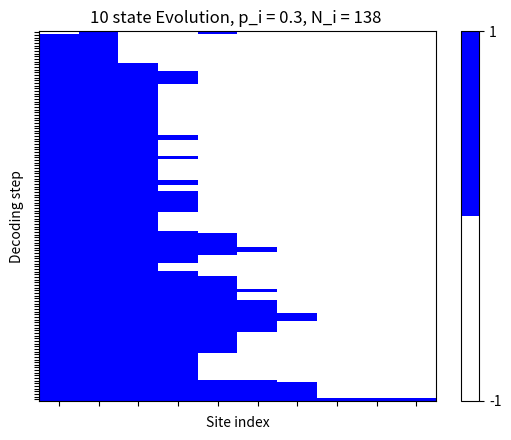

This figure's Python source:
import numpy as np
import scipy as sp
import math
import matplotlib.pyplot as plt
from matplotlib.colors import ListedColormap
rng = np.random.default_rng()

p_i = 0.3 #probability of bit flip
N_s = 10 #number of sites
J = 1 #Ising Hamiltonian parameter

def Noise(psi,p_i):
	return np.where(rng.random(len(psi)) <= p_i, 1, psi)

psi_initial = Noise(np.zeros(N_s, dtype = int),p_i)

max_decode = math.floor((len(psi_initial)-1)/2)

len_psi = len(psi_initial)

def syndrome_calc(psi):
	syndr_arr = np.ones(len(psi) - 1, dtype = int) #in terms of 1s in this case
	for i in range(0, len_psi - 1): #0-indexing here
		if psi[i] != psi[i+1]: #flag domain walls with 1
			syndr_arr[i] = -1
	return syndr_arr

psi_decoded = psi_initial.copy()

def Decode_step(i, psi, synd_arr):
	psi_d = psi.copy()
	if  i == 0:
		DE_i = 2*J*synd_arr[0]
	elif i == len(psi) - 1:
		DE_i = 2*J*synd_arr[i - 1] 
		#adjusting from psi to synd indices 
	else:
		DE_i = 2*J*(synd_arr[i] + synd_arr[i-1]) 
	if DE_i < 0:
		psi_d[i] = psi_d[i]^1 #accept flip at site i
	elif DE_i > 0:
		pass #reject flip at site i 
	elif DE_i == 0:
		if rng.random() < 0.1:
			psi_d[i] = psi_d[i]^1 #randomly accept or reject flip
	return psi_d

def Decoding_full(psi):
	psi_len = len(psi)
	nit = 0
	state_hist = [psi]
	synd_hist = [syndrome_calc(psi)]
	psi_d = psi.copy()
	while (sum(psi_d) != 0 and sum(psi_d) != psi_len and nit < 10000):
		for i in range(0,psi_len): #rng.permutation(psi_len):
			psi_i = Decode_step(i, psi_d, syndrome_calc(psi_d))
			psi_d = psi_i
		state_hist.append(psi_d)
		nit += 1
		synd_hist.append(syndrome_calc(psi_d))
	return psi_d, nit, state_hist, synd_hist

psi_final, nit, spin_history, syndrome_history = Decoding_full(psi_decoded)

spin_hist_arr = np.array(spin_history)
synd_hist_arr = np.array(syndrome_history)

plt.figure(1)

cmap = ListedColormap(["white", "blue"])
im = plt.imshow(spin_hist_arr, interpolation = 'nearest', cmap = cmap, vmin = 0, vmax = 1, aspect='auto')
cbar = plt.colorbar(im, ticks=[0, 1])
cbar.ax.set_yticklabels(['-1', '1'])
plt.xlabel("Site index")
plt.xticks(np.arange(N_s))
plt.yticks(np.arange(0, nit+1, 1))
plt.gca().set_xticklabels([])
plt.gca().set_yticklabels([])

plt.ylabel("Decoding step")
plt.title(f"{N_s} state Evolution, p_i = {p_i}, N_i = {nit} ")

plt.show()

plt.figure(2)

'''
cmap = ListedColormap(["white", "blue"])
plt.imshow(synd_hist_arr, aspect='auto')
plt.xlabel("Site index")
plt.xticks(np.arange(N_s - 1))
plt.gca().set_xticklabels([])

plt.ylabel("Decoding step")
plt.title("Syndrome Evolution During Decoding")
'''

#histogram to analyze number of iterations/scalability
'''
n_arr = []
for i in range(100):
	psi_n = Noise(np.zeros(N_s, dtype = int),p_i)
	n_arr.append(Decoding_full(psi_n)[1])

[  448.4  7551.5 27778.5 55194. ] and  [20, 50, 75, 100]plt.figure(2)
plt.title(f"Histogram: Bit Flip Probability {p_i}")
plt.hist(n_arr, bins = 20)
plt.xlabel("Number of Decoding Iterations")
plt.show()
'''
